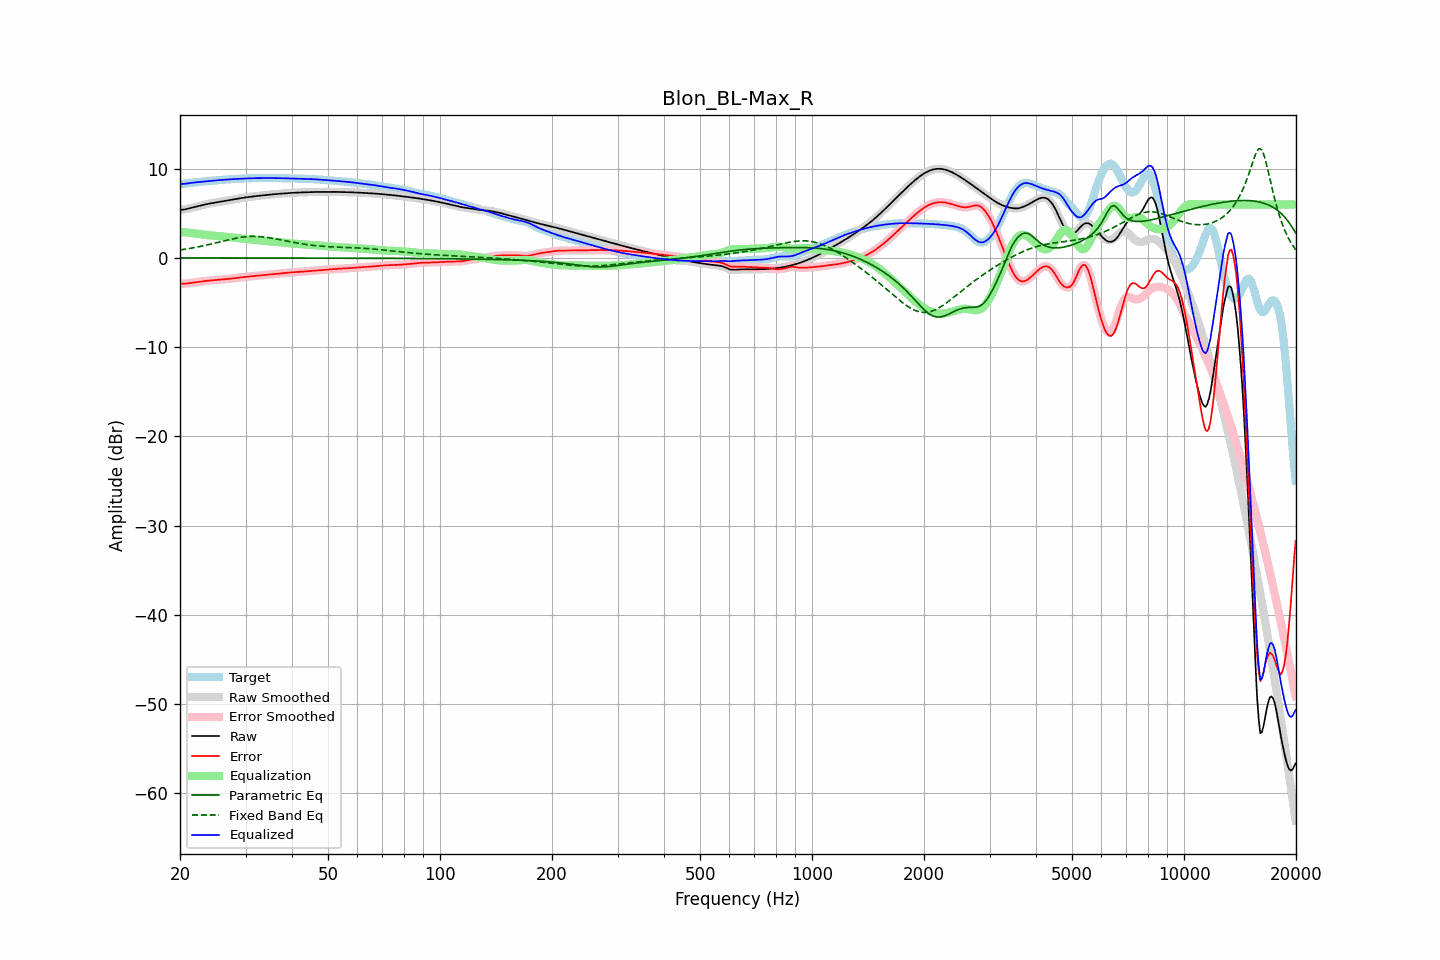

Source data for this figure (header and first rows):
frequency, raw, error, smoothed, error_smoothed, equalization, parametric_eq, fixed_band_eq, equalized_raw, equalized_smoothed, target
20.00, 5.38, -2.90, 5.39, -2.90, 2.91, -0.00, 0.89, 8.30, 8.30, 8.28
20.20, 5.40, -2.90, 5.40, -2.90, 2.90, -0.00, 0.92, 8.30, 8.30, 8.30
20.40, 5.42, -2.89, 5.41, -2.89, 2.89, -0.00, 0.94, 8.31, 8.30, 8.31
20.61, 5.43, -2.89, 5.44, -2.88, 2.87, -0.00, 0.97, 8.31, 8.32, 8.32
20.81, 5.48, -2.87, 5.48, -2.87, 2.86, -0.00, 1.00, 8.34, 8.34, 8.35
21.02, 5.52, -2.85, 5.52, -2.85, 2.84, -0.00, 1.03, 8.36, 8.36, 8.37
21.23, 5.57, -2.83, 5.57, -2.83, 2.82, -0.00, 1.06, 8.39, 8.39, 8.40
21.44, 5.62, -2.80, 5.62, -2.80, 2.80, -0.00, 1.10, 8.42, 8.42, 8.42
21.66, 5.66, -2.77, 5.66, -2.77, 2.78, -0.00, 1.13, 8.44, 8.44, 8.44
21.87, 5.71, -2.75, 5.71, -2.75, 2.75, -0.00, 1.16, 8.46, 8.46, 8.46
22.09, 5.75, -2.72, 5.75, -2.72, 2.72, -0.00, 1.20, 8.47, 8.47, 8.47
22.31, 5.79, -2.70, 5.79, -2.70, 2.70, -0.00, 1.23, 8.49, 8.49, 8.49
22.54, 5.84, -2.67, 5.84, -2.67, 2.67, -0.00, 1.27, 8.51, 8.51, 8.51
22.76, 5.88, -2.65, 5.88, -2.65, 2.65, -0.00, 1.31, 8.53, 8.53, 8.53
22.99, 5.92, -2.62, 5.92, -2.62, 2.62, -0.00, 1.35, 8.55, 8.55, 8.55
23.22, 5.97, -2.60, 5.97, -2.60, 2.60, -0.00, 1.38, 8.57, 8.57, 8.57
23.45, 6.01, -2.58, 6.01, -2.58, 2.58, -0.00, 1.42, 8.59, 8.59, 8.59
23.69, 6.05, -2.56, 6.04, -2.56, 2.56, -0.00, 1.47, 8.61, 8.61, 8.60
23.92, 6.08, -2.54, 6.08, -2.54, 2.54, -0.00, 1.51, 8.62, 8.62, 8.62
24.16, 6.12, -2.52, 6.12, -2.53, 2.53, -0.00, 1.55, 8.64, 8.64, 8.64
24.40, 6.15, -2.51, 6.15, -2.51, 2.51, -0.00, 1.59, 8.66, 8.66, 8.66
24.65, 6.18, -2.49, 6.18, -2.49, 2.49, -0.00, 1.64, 8.67, 8.67, 8.67
24.89, 6.21, -2.48, 6.21, -2.48, 2.48, -0.00, 1.68, 8.69, 8.69, 8.69
25.14, 6.24, -2.46, 6.24, -2.46, 2.46, -0.00, 1.72, 8.70, 8.70, 8.70
25.39, 6.27, -2.45, 6.27, -2.45, 2.45, -0.01, 1.77, 8.72, 8.72, 8.72
25.65, 6.30, -2.43, 6.30, -2.43, 2.43, -0.01, 1.81, 8.73, 8.73, 8.73
25.91, 6.33, -2.42, 6.33, -2.42, 2.42, -0.01, 1.86, 8.75, 8.75, 8.75
26.16, 6.36, -2.40, 6.36, -2.40, 2.40, -0.01, 1.90, 8.76, 8.76, 8.76
26.43, 6.40, -2.38, 6.39, -2.38, 2.38, -0.01, 1.95, 8.78, 8.78, 8.78
26.69, 6.43, -2.37, 6.43, -2.37, 2.37, -0.01, 1.99, 8.79, 8.79, 8.79
26.96, 6.45, -2.35, 6.45, -2.35, 2.35, -0.01, 2.03, 8.80, 8.80, 8.80
27.23, 6.48, -2.33, 6.48, -2.33, 2.33, -0.01, 2.07, 8.81, 8.81, 8.82
27.50, 6.51, -2.31, 6.51, -2.31, 2.31, -0.01, 2.11, 8.82, 8.82, 8.83
27.77, 6.54, -2.29, 6.54, -2.29, 2.29, -0.01, 2.15, 8.83, 8.83, 8.84
28.05, 6.58, -2.27, 6.58, -2.27, 2.27, -0.01, 2.19, 8.84, 8.84, 8.85
28.33, 6.61, -2.25, 6.61, -2.25, 2.25, -0.01, 2.22, 8.86, 8.86, 8.86
28.62, 6.64, -2.22, 6.64, -2.22, 2.22, -0.01, 2.25, 8.87, 8.87, 8.86
28.90, 6.67, -2.20, 6.67, -2.20, 2.20, -0.01, 2.28, 8.87, 8.87, 8.87
29.19, 6.71, -2.18, 6.71, -2.18, 2.18, -0.01, 2.31, 8.88, 8.88, 8.88
29.48, 6.73, -2.15, 6.73, -2.16, 2.16, -0.01, 2.34, 8.89, 8.89, 8.89
29.78, 6.76, -2.14, 6.76, -2.14, 2.14, -0.01, 2.36, 8.90, 8.90, 8.90
30.08, 6.79, -2.12, 6.79, -2.12, 2.12, -0.01, 2.38, 8.91, 8.91, 8.91
30.38, 6.81, -2.11, 6.81, -2.11, 2.10, -0.01, 2.39, 8.92, 8.92, 8.92
30.68, 6.84, -2.09, 6.84, -2.09, 2.09, -0.01, 2.40, 8.92, 8.92, 8.93
30.99, 6.86, -2.07, 6.86, -2.07, 2.07, -0.01, 2.41, 8.93, 8.93, 8.93
31.30, 6.88, -2.06, 6.88, -2.06, 2.05, -0.01, 2.41, 8.94, 8.94, 8.94
31.61, 6.90, -2.04, 6.90, -2.04, 2.04, -0.01, 2.42, 8.94, 8.94, 8.94
31.93, 6.93, -2.02, 6.93, -2.02, 2.02, -0.01, 2.41, 8.94, 8.94, 8.94
32.24, 6.95, -2.00, 6.95, -2.00, 2.00, -0.01, 2.41, 8.95, 8.95, 8.95
32.57, 6.97, -1.98, 6.97, -1.98, 1.98, -0.01, 2.40, 8.95, 8.95, 8.95
32.89, 6.99, -1.96, 6.99, -1.96, 1.96, -0.01, 2.39, 8.95, 8.95, 8.95
33.22, 7.01, -1.95, 7.01, -1.95, 1.95, -0.01, 2.37, 8.95, 8.95, 8.95
33.55, 7.02, -1.93, 7.02, -1.93, 1.93, -0.01, 2.35, 8.95, 8.95, 8.95
33.89, 7.04, -1.91, 7.04, -1.91, 1.91, -0.01, 2.33, 8.95, 8.95, 8.96
34.23, 7.06, -1.89, 7.06, -1.89, 1.89, -0.01, 2.31, 8.96, 8.96, 8.96
34.57, 7.08, -1.88, 7.08, -1.88, 1.88, -0.01, 2.28, 8.96, 8.96, 8.96
34.92, 7.10, -1.86, 7.10, -1.86, 1.86, -0.01, 2.25, 8.96, 8.96, 8.96
35.27, 7.12, -1.84, 7.12, -1.84, 1.84, -0.01, 2.22, 8.96, 8.96, 8.96
35.62, 7.13, -1.82, 7.13, -1.82, 1.82, -0.01, 2.19, 8.95, 8.95, 8.95
35.97, 7.15, -1.80, 7.15, -1.80, 1.80, -0.01, 2.16, 8.95, 8.95, 8.95
... 635 more rows
